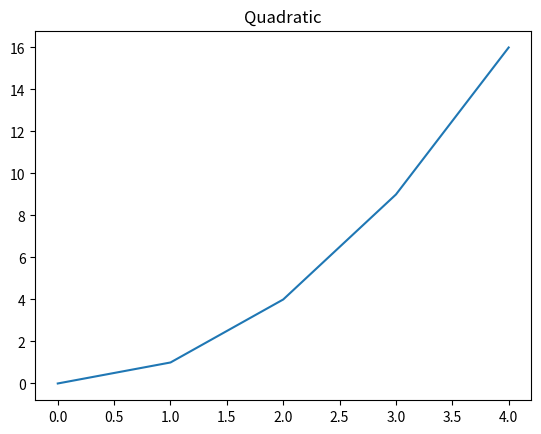

Reproduce this figure in Python.
import sys
import numpy as np
import pandas as pd
import matplotlib.pyplot as plt

print("Hello from BloquinhoPy!")
print("Python version:", sys.version)

arr = np.arange(5)
df = pd.DataFrame({"n": arr, "n^2": arr**2})
df

plt.plot(arr, arr**2)
plt.title("Quadratic")
plt.show()